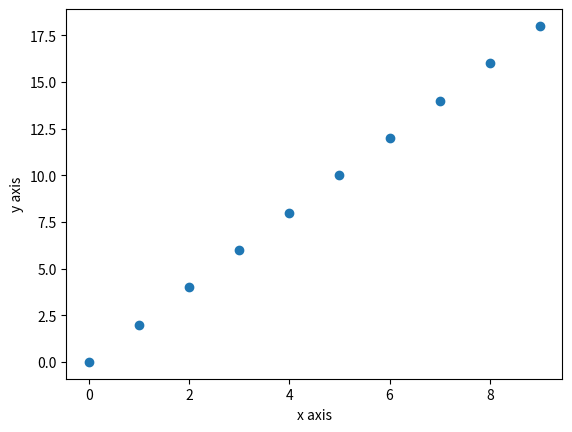

The matplotlib source for this figure:


import matplotlib.pyplot as plt

x = [i for i in range(10)]


y = [2*i for i in range(10)]

plt.xlabel("x axis")
plt.ylabel("y axis")
plt.scatter(x, y)
